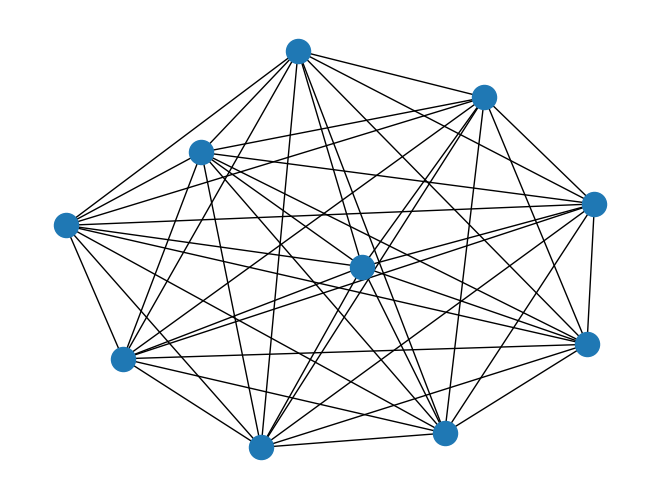

This chart was generated by the following Python code:
# -*- coding: utf-8 -*-
"""
Created on Wed Apr 13 18:50:04 2022

@author: HP
"""
"""
# Draw a simple graph
import networkx as nx
import matplotlib.pyplot as plt
G=nx.Graph()

G.add_node(1)

G.add_node(2)

G.add_node(3)

G.add_edge(1,2)

G.add_edge(2,3)

G.add_edge(1,3)

nx.draw(G)

plt.show()

#Using list to create the same graph
import networkx as nx
import matplotlib.pyplot as plt
G=nx.Graph()

l=[1,2,3]
G.add_nodes_from(l)
G.add_edge(1,2)

G.add_edge(2,3)

G.add_edge(1,3)

nx.draw(G)

plt.show()
"""

# Complete Graph with multiple nodes 
import networkx as nx
import matplotlib.pyplot as plt
G=nx.complete_graph(10)



nx.draw(G)

plt.show()
